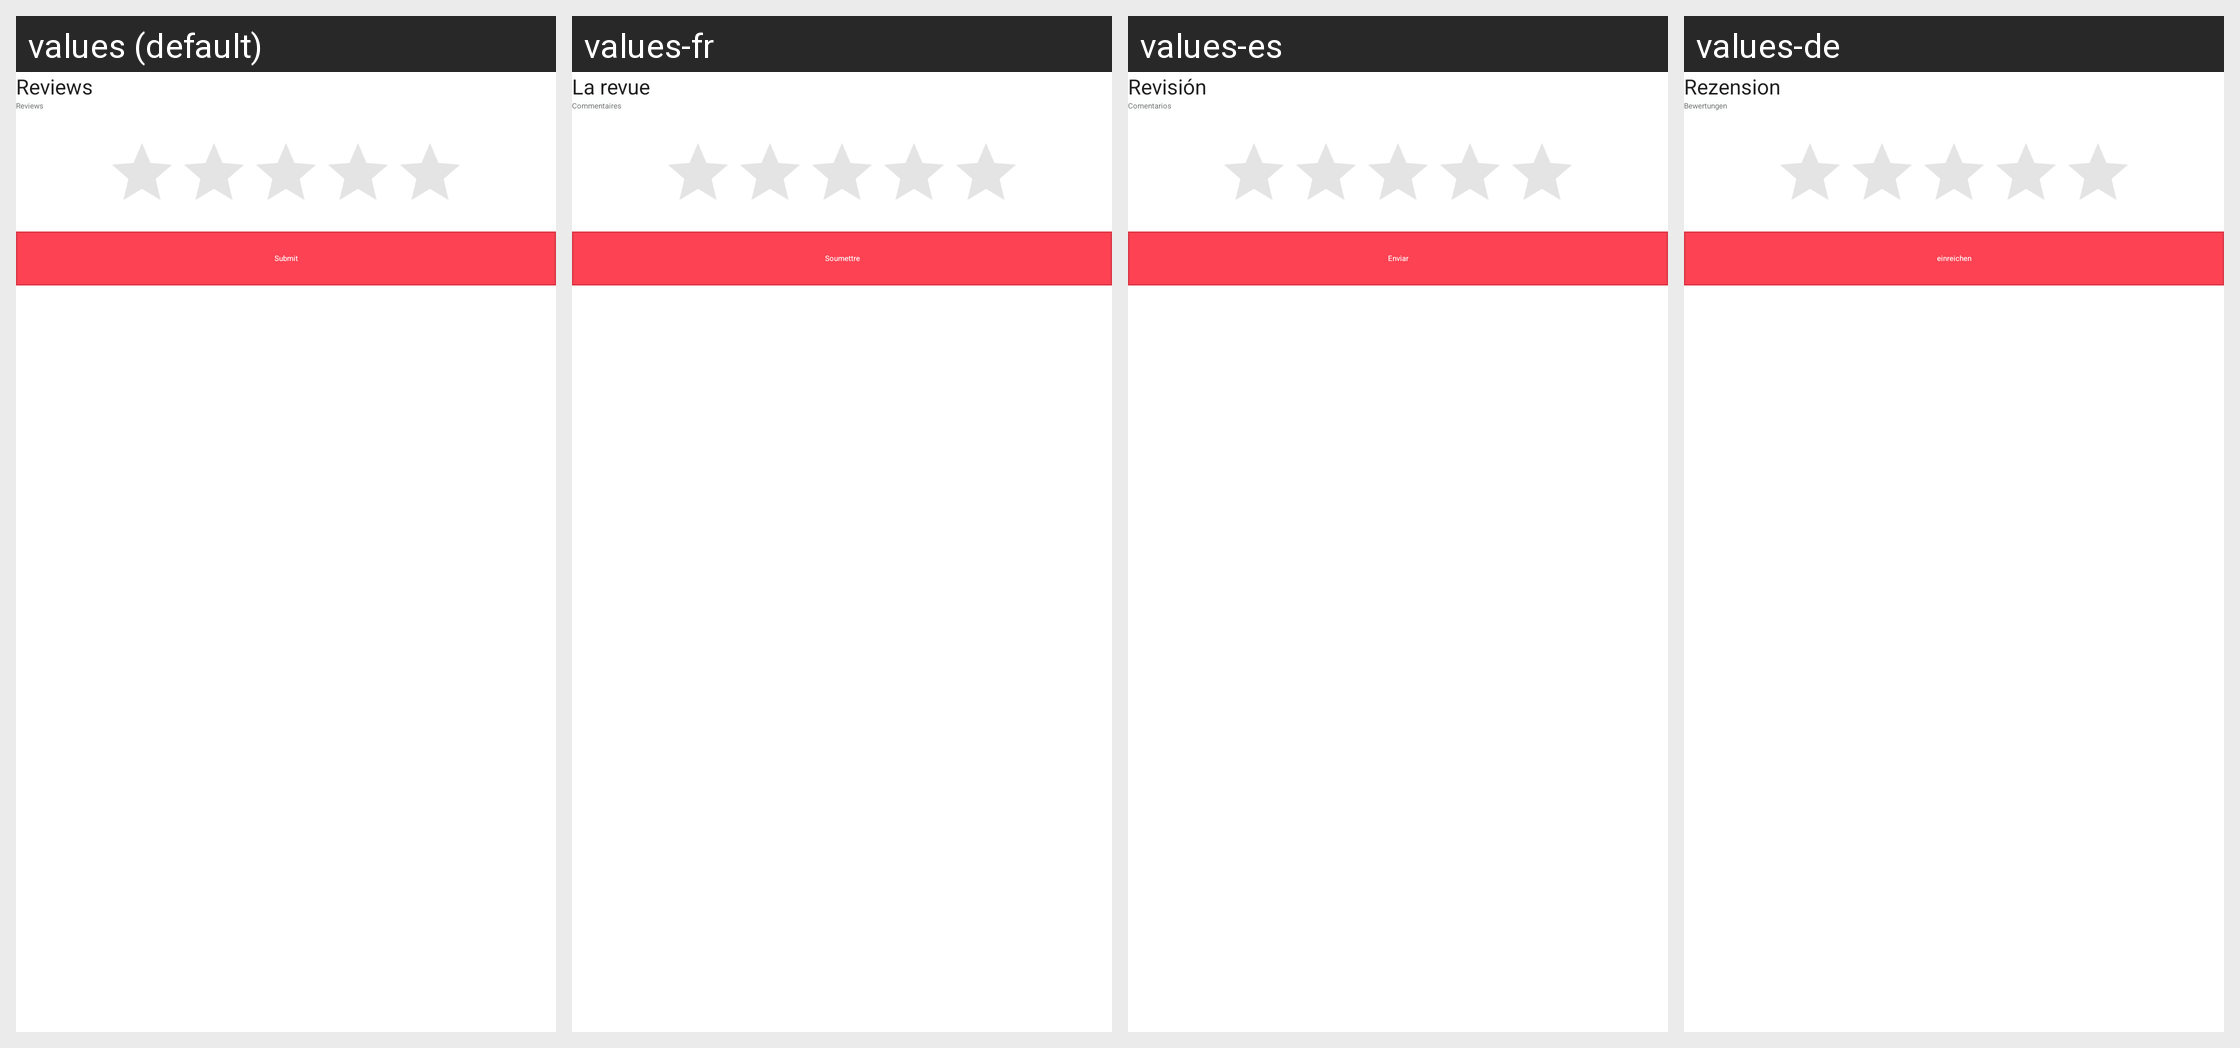

For this localized Android screen grid, give each drawn string resource with its value in every locale shown.
Android screen res/layout/dialog_rate.xml rendered under 4 locales, left to right: values (default), values-fr, values-es, values-de. Device: Nexus 5 (rendered at 1080×1920; each locale shown at half size, 540×960, under a caption strip naming it); theme AppTheme.
Other locales in the repository, not shown: values-af, values-ar, values-hi, values-in, values-pt, values-tr, values-vi.
Strings drawn on this screen, with the default value and each locale's value (text and hints the layout hard-codes, and strings that could not be matched under every locale, appear in the picture but are not listed):

lbl_review
  values: Reviews
  values-fr: La revue
  values-es: Revisión
  values-de: Rezension

lbl_reviews
  values: Reviews
  values-fr: Commentaires
  values-es: Comentarios
  values-de: Bewertungen

lbl_submit
  values: Submit
  values-fr: Soumettre
  values-es: Enviar
  values-de: einreichen
